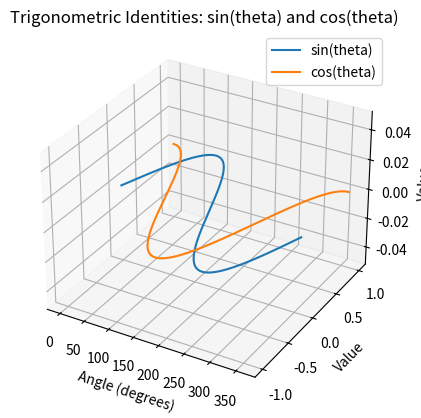

Write the Python code that produced this figure.
import numpy as np
import matplotlib.pyplot as plt
from mpl_toolkits.mplot3d import Axes3D

# Define a range of angles
angles_degrees = np.linspace(0, 360, 360)
angles_radians = np.radians(angles_degrees)

# Calculate trigonometric functions
sin_values = np.sin(angles_radians)
cos_values = np.cos(angles_radians)

# Create 3D plot
fig = plt.figure()
ax = fig.add_subplot(111, projection='3d')

# Plot sine and cosine waves
ax.plot(angles_degrees, sin_values, zs=0, label='sin(theta)')
ax.plot(angles_degrees, cos_values, zs=0, label='cos(theta)')

# Set labels and title
ax.set_xlabel('Angle (degrees)')
ax.set_ylabel('Value')
ax.set_zlabel('Value')
ax.set_title('Trigonometric Identities: sin(theta) and cos(theta)')

# Show legend
ax.legend()

# Show the plot
plt.show()
